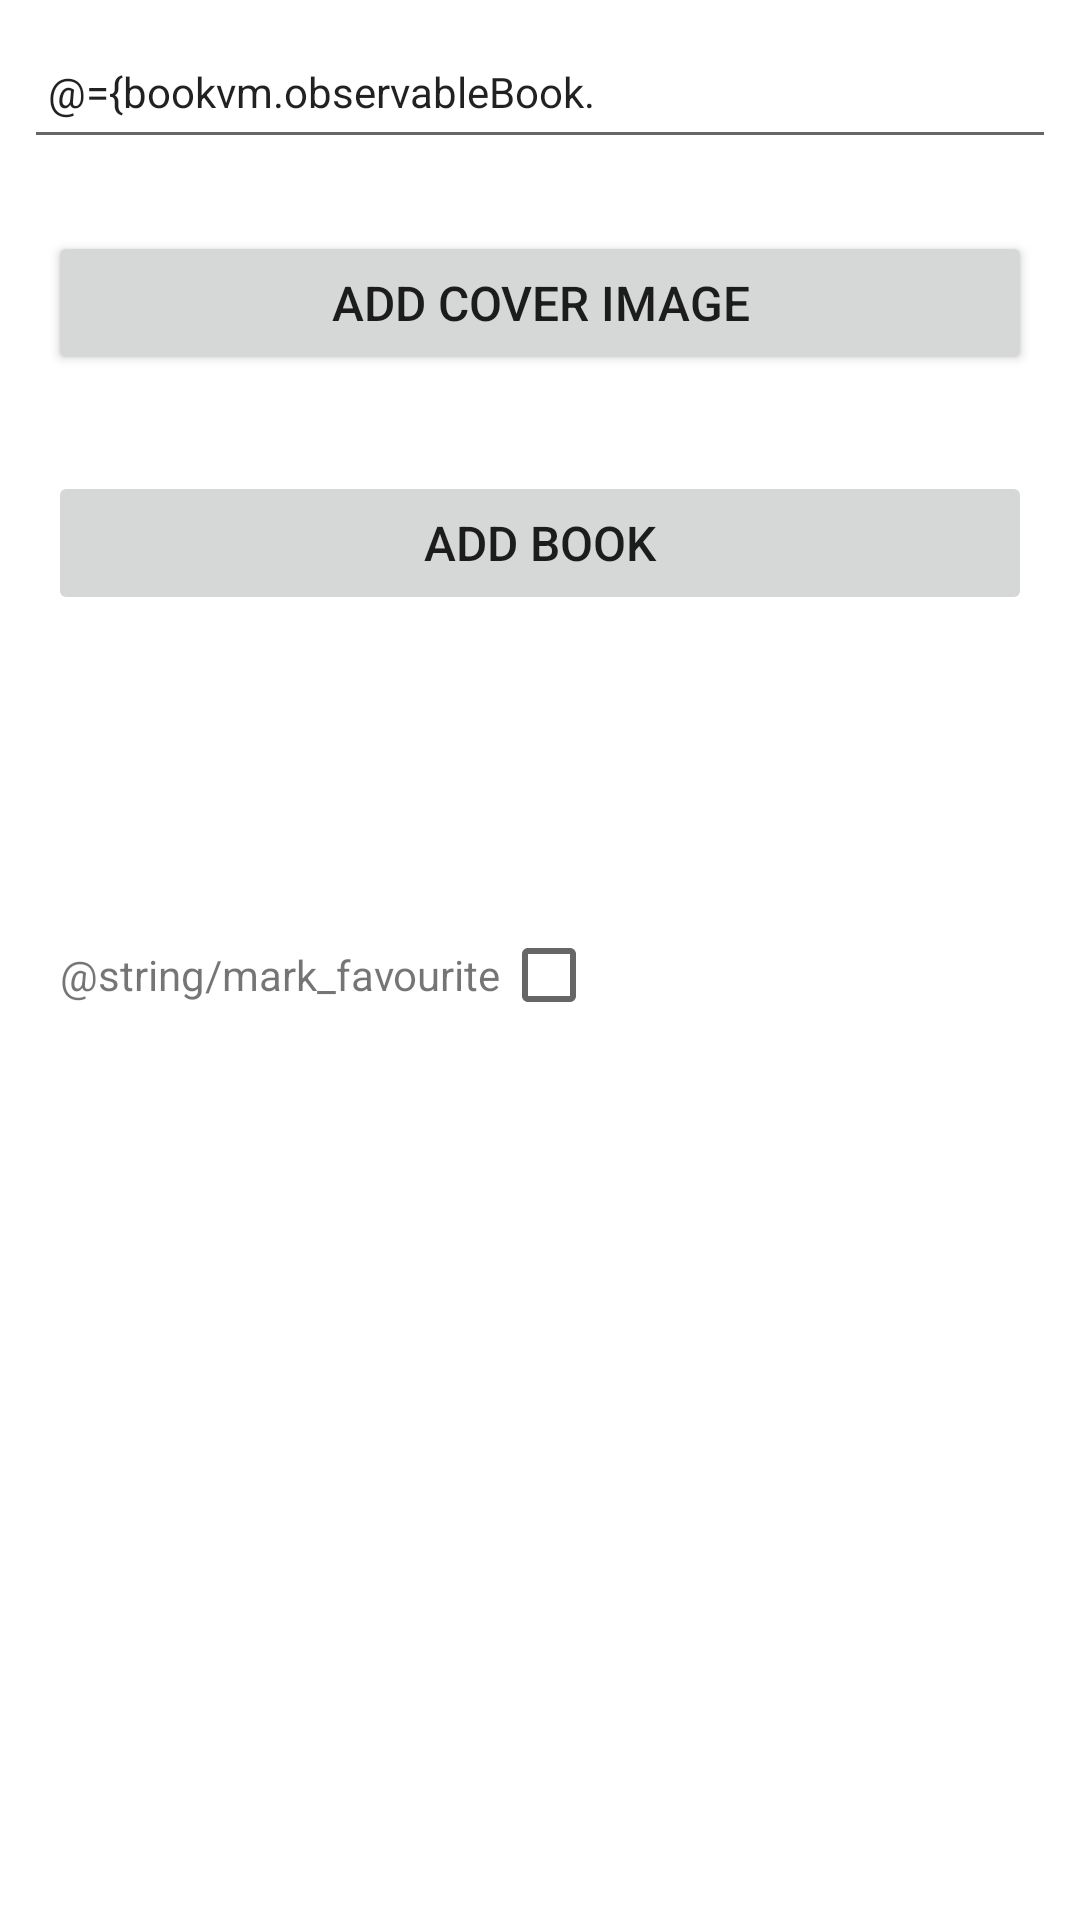

Write the Android layout XML for this screen, with the resource values it uses.
<!-- AndroidManifest.xml: application theme Theme.ReadNote -->
<!-- res/layout/fragment_book.xml -->
<?xml version="1.0" encoding="utf-8"?>
<layout xmlns:tools="http://schemas.android.com/tools"
    xmlns:android="http://schemas.android.com/apk/res/android"
    xmlns:app="http://schemas.android.com/apk/res-auto">

    <data>
        <variable
            name="bookvm"
            type="ie.wit.readnote.ui.book.BookViewModel" />
    </data>

    <LinearLayout
        android:layout_width="match_parent"
        android:layout_height="match_parent"
        android:orientation="vertical"
        tools:context=".ui.book.BookFragment">


        <com.google.android.material.appbar.AppBarLayout
            android:id="@+id/appBarLayout"
            android:layout_width="match_parent"
            android:layout_height="wrap_content"
            android:fitsSystemWindows="true"
            app:elevation="0dip"
            app:theme="@style/ThemeOverlay.AppCompat.Dark.ActionBar"
            tools:ignore="MissingConstraints">

        </com.google.android.material.appbar.AppBarLayout>

        <EditText
            android:id="@+id/bookTitle"
            android:layout_width="match_parent"
            android:layout_height="45dp"
            android:layout_margin="8dp"
            android:inputType="text"
            android:maxLength="25"
            android:maxLines="1"
            android:padding="8dp"
            android:text="@={bookvm.observableBook.title}"
            android:textSize="14sp" />

        <EditText
            android:id="@+id/imageHolder"
            android:layout_width="match_parent"
            android:layout_height="45dp"
            android:layout_margin="8dp"
            android:inputType="text"
            android:maxLines="1"
            android:padding="8dp"
            android:text="@={bookvm.observableBook.image}"
            android:textSize="14sp"
            android:visibility="gone" />

        <Button
            android:id="@+id/chooseImage"
            android:layout_width="match_parent"
            android:layout_height="wrap_content"
            android:layout_margin="16dp"
            android:paddingTop="8dp"
            android:paddingBottom="8dp"
            android:text="@string/add_coverImage"
            android:textSize="16sp" />

        <ImageView
            android:id="@+id/bookCover"
            android:layout_width="match_parent"
            android:layout_height="wrap_content"
            app:srcCompat="@mipmap/ic_launcher" />

        <Button
            android:id="@+id/addBook"
            android:layout_width="match_parent"
            android:layout_height="wrap_content"
            android:layout_margin="16dp"
            android:paddingTop="8dp"
            android:paddingBottom="8dp"
            android:stateListAnimator="@null"
            android:text="@string/add_book"
            android:textSize="16sp" />

        <Button
            android:id="@+id/deleteBook"
            android:layout_width="match_parent"
            android:layout_height="wrap_content"
            android:layout_margin="16dp"
            android:paddingTop="8dp"
            android:paddingBottom="8dp"
            android:stateListAnimator="@null"
            android:text="@string/button_deleteBook"
            android:textSize="16sp"
            android:visibility="invisible" />

        <LinearLayout
            android:layout_width="match_parent"
            android:layout_height="match_parent">

        <TextView
            android:layout_width="wrap_content"
            android:layout_height="wrap_content"
            android:text="@string/mark_favourite"
            android:translationX="20dp" />

            <CheckBox
                android:id="@+id/favToggle"
                android:layout_width="wrap_content"
                android:layout_height="wrap_content"
                android:checked="@={bookvm.observableBook.fav}"
                android:translationX="20dp" />

        </LinearLayout>


    </LinearLayout>

</layout>
<!-- resources referenced by this layout -->
<resources>
  <string name="add_book">Add Book</string>
  <string name="add_coverImage">Add Cover Image</string>
  <string name="button_deleteBook">Delete Book</string>
  <style name="Theme.ReadNote" parent="Theme.MaterialComponents.DayNight.DarkActionBar">
          
          <item name="colorPrimary">@color/purple_500</item>
          <item name="colorPrimaryVariant">@color/purple_700</item>
          <item name="colorOnPrimary">@color/white</item>
          
          <item name="colorSecondary">@color/teal_200</item>
          <item name="colorSecondaryVariant">@color/teal_700</item>
          <item name="colorOnSecondary">@color/black</item>
          
          <item name="android:statusBarColor" tools:targetApi="l">?attr/colorPrimaryVariant</item>
          
      </style>
  <color name="purple_500">#FF6200EE</color>
  <color name="purple_700">#FF3700B3</color>
  <color name="white">#FFFFFFFF</color>
  <color name="teal_200">#FF03DAC5</color>
  <color name="teal_700">#FF018786</color>
  <color name="black">#FF000000</color>
</resources>
